The GitHub repository Ashmit-S/ML_Projects contains a labelled image folder "real" with 2 categories: helmet, no helmet. Examples follow, each with its label.

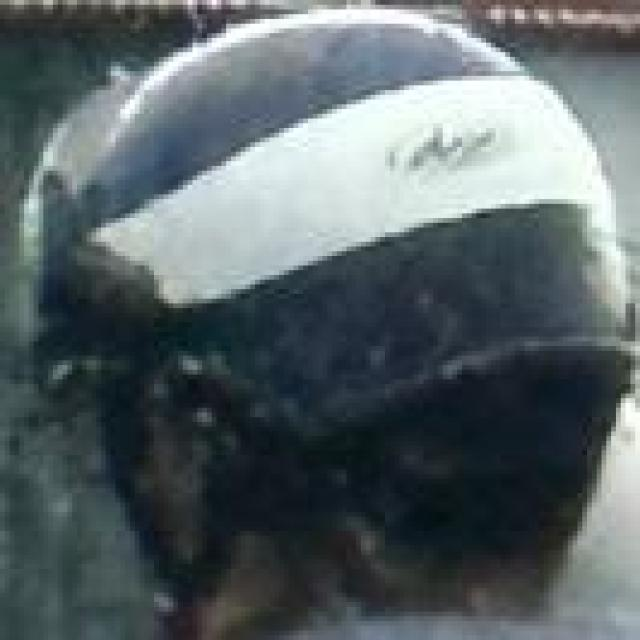
Label: helmet

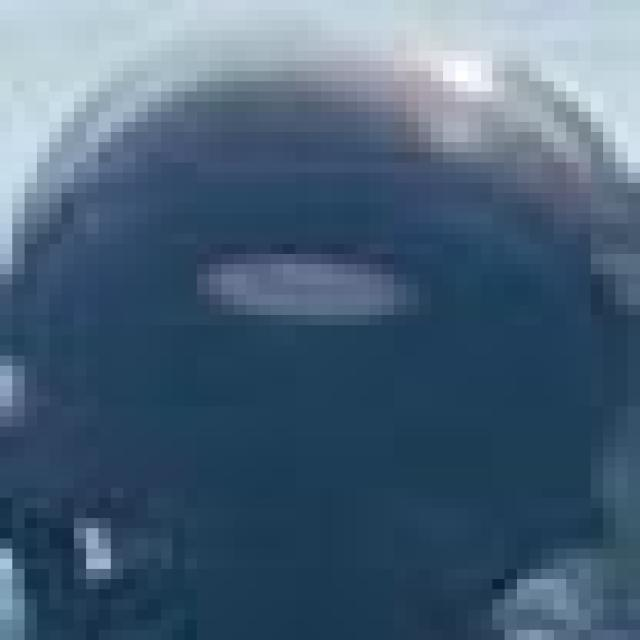
Label: helmet

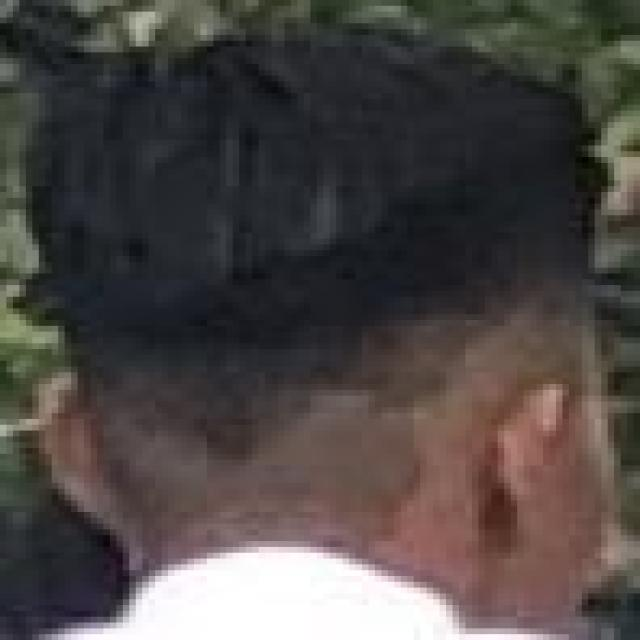
Label: no helmet

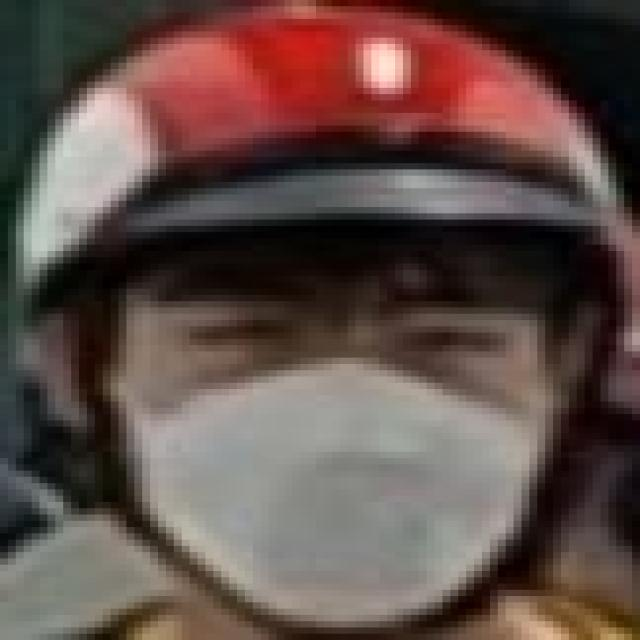
Label: helmet
